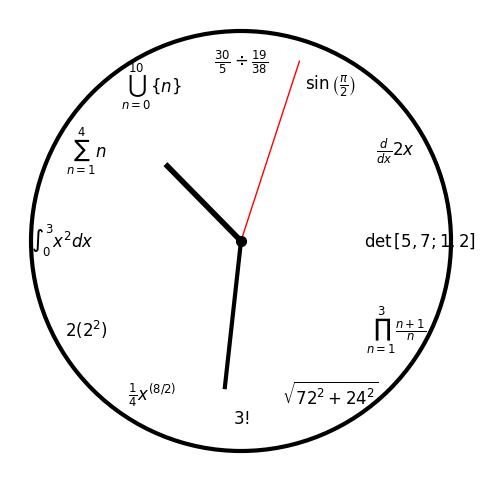

Python code for this plot:
import numpy as np
import matplotlib.pyplot as plt
import datetime

def draw_math_clock():
    fig, ax = plt.subplots(figsize=(6, 6), dpi=100)

    # Set up the clock face
    ax.set_xlim(-1.1, 1.1)
    ax.set_ylim(-1.1, 1.1)
    ax.set_aspect('equal')
    ax.set_facecolor('white')
    ax.axis('off')  # Hide axes

    # Draw clock border
    clock_circle = plt.Circle((0, 0), 1, edgecolor='black', facecolor='white', lw=3)
    ax.add_patch(clock_circle)

    # Mathematical expressions for each hour
    math_expressions = [
        r'$\frac{30}{5} \div \frac{19}{38}$',  # 12
        r'$\sin{\left(\frac{\pi}{2}\right)}$',  # 1
        r'$\frac{d}{dx}2x$',  # 2
        r'$\det{[5,7;1,2]}$',  # 3
        r'$\prod_{n=1}^{3} \frac{n+1}{n}$',  # 4
        r'$\sqrt{72^2 + 24^2}$',  # 5
        r'$3!$',  # 6
        r'$\frac{1}{4} x^{(8/2)}$',  # 7
        r'$2(2^2)$',  # 8
        r'$\int_0^3 x^2 dx$',  # 9
        r'$\sum_{n=1}^{4}n$',  # 10
        r'$\bigcup_{n=0}^{10} \{n\}$'  # 11
    ]

    # Place numbers at correct clock positions
    for i, expr in enumerate(math_expressions):
        angle = np.pi / 2 - i * (np.pi / 6)  # Convert to radians (12 at top, rest spaced evenly)
        x, y = 0.85 * np.cos(angle), 0.85 * np.sin(angle)  # Scale positions
        ax.text(x, y, expr, ha='center', va='center', fontsize=12, fontweight='bold')

    # Get current time
    now = datetime.datetime.now()
    hour = now.hour % 12 + now.minute / 60  # Adjust hour hand
    minute = now.minute + now.second / 60
    second = now.second

    # Calculate hand angles
    hour_angle = np.pi / 2 - (hour * 30) * (np.pi / 180)
    minute_angle = np.pi / 2 - (minute * 6) * (np.pi / 180)
    second_angle = np.pi / 2 - (second * 6) * (np.pi / 180)

    # Draw clock hands
    ax.plot([0, 0.5 * np.cos(hour_angle)], [0, 0.5 * np.sin(hour_angle)], color='black', lw=4)  # Hour hand
    ax.plot([0, 0.7 * np.cos(minute_angle)], [0, 0.7 * np.sin(minute_angle)], color='black', lw=3)  # Minute hand
    ax.plot([0, 0.9 * np.cos(second_angle)], [0, 0.9 * np.sin(second_angle)], color='red', lw=1)  # Second hand

    # Draw the center circle
    ax.scatter(0, 0, s=50, color='black', zorder=3)

    # Show the clock
    plt.show()

# Run the function to display the clock
draw_math_clock()

